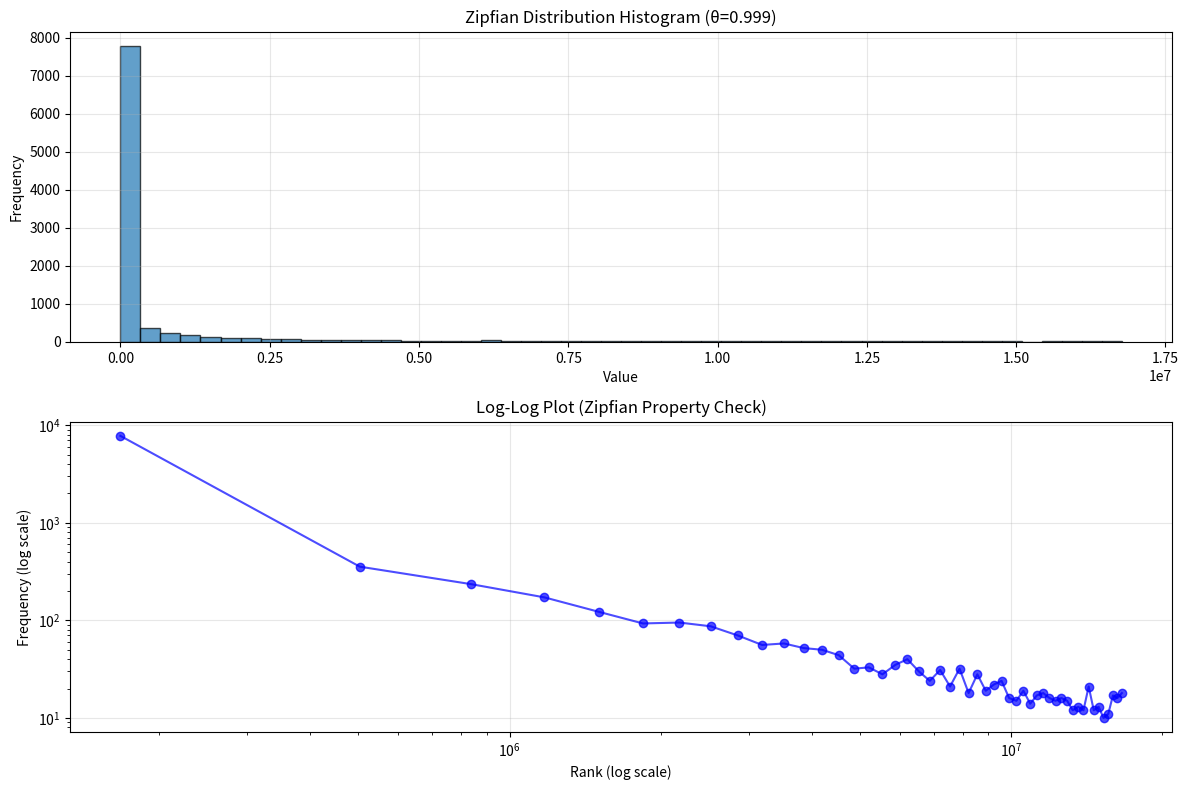

Write the Python code that produced this figure.
import random
import math
import numpy as np
from collections import Counter

class ZipfianGenerator:
    ZIPFIAN_CONSTANT = 0.99

    def __init__(self, min_val=0, max_val=None, zipfian_constant=ZIPFIAN_CONSTANT, zetan=None):
        """
        Create a zipfian generator for items between min and max (inclusive).
        
        Args:
            min_val: The smallest integer to generate in the sequence
            max_val: The largest integer to generate in the sequence
            zipfian_constant: The zipfian constant to use
            zetan: Precomputed zeta constant (optional)
        """
        if max_val is None:
            max_val = min_val - 1
            min_val = 0

        self.items = max_val - min_val + 1
        self.base = min_val
        self.zipfian_constant = zipfian_constant
        self.theta = self.zipfian_constant
        self.allow_item_count_decrease = False
        self.count_for_zeta = self.items

        # Compute zeta values
        if zetan is None:
            self.zetan = self._zeta_static(self.items, self.theta)
        else:
            self.zetan = zetan

        self.zeta2theta = self._zeta_static(2, self.theta)
        self.alpha = 1.0 / (1.0 - self.theta)
        self.eta = (1 - math.pow(2.0 / self.items, 1 - self.theta)) / (1 - self.zeta2theta / self.zetan)

        self.next_value()

    def _zeta_static(self, n, theta, st=0, initial_sum=0):
        """
        Compute the zeta constant needed for the distribution.
        
        Args:
            n: The number of items to compute zeta over
            theta: The zipfian constant
            st: The number of items used to compute the last initial_sum
            initial_sum: The value of zeta we are computing incrementally from
        """
        sum_val = initial_sum
        for i in range(st, n):
            sum_val += 1 / (math.pow(i + 1, theta))
        return sum_val

    def _zeta(self, n, theta, st=0, initial_sum=0):
        """
        Compute the zeta constant needed for the distribution.
        Remember the new value of n so that if we change the itemcount,
        we'll know to recompute zeta.
        """
        self.count_for_zeta = n
        return self._zeta_static(n, theta, st, initial_sum)

    def next_long(self, item_count):
        """
        Generate the next item as a long.
        
        Args:
            item_count: The number of items in the distribution
        Returns:
            The next item in the sequence
        """
        if item_count != self.count_for_zeta:
            if item_count > self.count_for_zeta:
                # Incrementally compute zetan
                self.zetan = self._zeta(self.count_for_zeta, item_count, self.theta, self.zetan)
                self.eta = (1 - math.pow(2.0 / self.items, 1 - self.theta)) / (1 - self.zeta2theta / self.zetan)
            elif item_count < self.count_for_zeta and self.allow_item_count_decrease:
                # Recompute zetan from scratch
                print(f"WARNING: Recomputing Zipfian distribution. This is slow and should be avoided. "
                      f"(itemcount={item_count} countforzeta={self.count_for_zeta})")
                self.zetan = self._zeta(item_count, self.theta)
                self.eta = (1 - math.pow(2.0 / self.items, 1 - self.theta)) / (1 - self.zeta2theta / self.zetan)

        u = random.random()
        uz = u * self.zetan

        if uz < 1.0:
            return self.base
        if uz < 1.0 + math.pow(0.5, self.theta):
            return self.base + 1

        ret = self.base + int((item_count) * math.pow(self.eta * u - self.eta + 1, self.alpha))
        self.last_value = ret
        return ret

    def next_value(self):
        """
        Return the next value, skewed by the Zipfian distribution.
        """
        return self.next_long(self.items)

    def mean(self):
        """
        Calculate the mean of the distribution.
        """
        raise NotImplementedError("mean() method not implemented yet")

# Example usage
if __name__ == "__main__":
    import matplotlib.pyplot as plt
    # Create a generator with 1000 items
    generator = ZipfianGenerator(max_val=16777216, zipfian_constant=0.999)
    
    # Generate samples for histogram testing
    # Generate 10000 samples to test the distribution
    samples = []
    num_samples = 10000
    
    print(f"Generating {num_samples} samples from Zipfian distribution...")
    for i in range(num_samples):
        samples.append(generator.next_value())
    
    # Create histogram
    plt.figure(figsize=(12, 8))
    
    # Plot histogram
    plt.subplot(2, 1, 1)
    plt.hist(samples, bins=50, alpha=0.7, edgecolor='black')
    plt.title(f'Zipfian Distribution Histogram (θ={generator.zipfian_constant})')
    plt.xlabel('Value')
    plt.ylabel('Frequency')
    plt.grid(True, alpha=0.3)
    
    # Plot log-log scale to show Zipfian property
    plt.subplot(2, 1, 2)
    counts, bins = np.histogram(samples, bins=50)
    bin_centers = (bins[:-1] + bins[1:]) / 2
    
    # Remove zero counts for log plot
    non_zero_mask = counts > 0
    plt.loglog(bin_centers[non_zero_mask], counts[non_zero_mask], 'bo-', alpha=0.7)
    plt.title('Log-Log Plot (Zipfian Property Check)')
    plt.xlabel('Rank (log scale)')
    plt.ylabel('Frequency (log scale)')
    plt.grid(True, alpha=0.3)
    
    plt.tight_layout()
    plt.savefig('zipfian_distribution.png')
    
    # Print some statistics
    print(f"\nStatistics:")
    print(f"Total samples: {len(samples)}")
    print(f"Min value: {min(samples)}")
    print(f"Max value: {max(samples)}")
    print(f"Most frequent value: {max(set(samples), key=samples.count)}")
    print(f"Unique values: {len(set(samples))}")
    
    # Show top 10 most frequent values
    counter = Counter(samples)
    print(f"\nTop 10 most frequent values:")
    for value, count in counter.most_common(10):
        print(f"Value {value}: {count} times ({count/len(samples)*100:.2f}%)")
    
    
